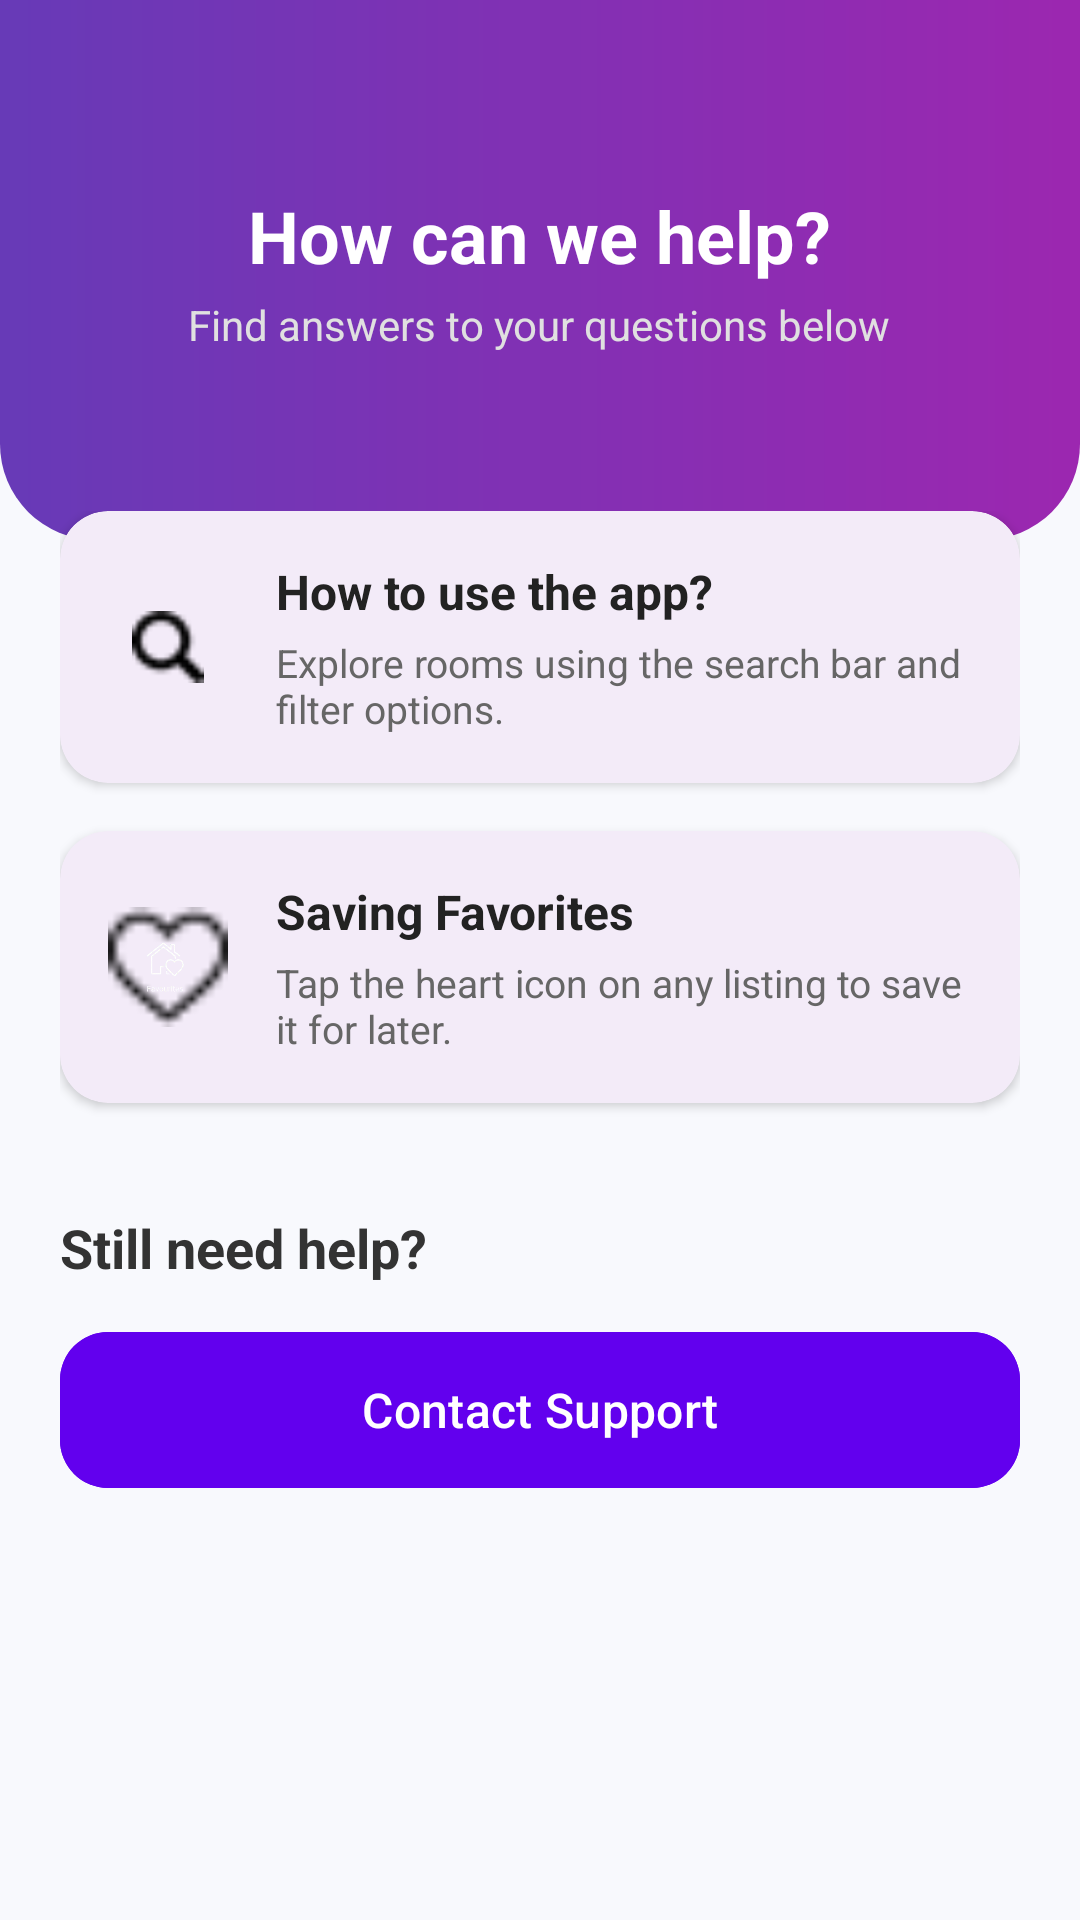

This screen was rendered from an Android layout file. Write that file and the resources it references.
<!-- AndroidManifest.xml: application theme Theme.Roommates -->
<!-- res/layout/fragment_help.xml -->
<?xml version="1.0" encoding="utf-8"?>
<androidx.coordinatorlayout.widget.CoordinatorLayout
    xmlns:android="http://schemas.android.com/apk/res/android"
    xmlns:app="http://schemas.android.com/apk/res-auto"
    android:layout_width="match_parent"
    android:layout_height="match_parent"
    android:background="#F8F9FD">

    <com.google.android.material.appbar.AppBarLayout
        android:layout_width="match_parent"
        android:layout_height="wrap_content"
        android:background="@android:color/transparent"
        app:elevation="0dp">

        <LinearLayout
            android:layout_width="match_parent"
            android:layout_height="180dp"
            android:background="@drawable/header_gradient"
            android:orientation="vertical"
            android:gravity="center"
            android:padding="20dp">

            <TextView
                android:layout_width="wrap_content"
                android:layout_height="wrap_content"
                android:text="How can we help?"
                android:textColor="@android:color/white"
                android:textSize="24sp"
                android:textStyle="bold" />

            <TextView
                android:layout_width="wrap_content"
                android:layout_height="wrap_content"
                android:text="Find answers to your questions below"
                android:textColor="#E0E0E0"
                android:textSize="14sp"
                android:layout_marginTop="4dp"/>
        </LinearLayout>
    </com.google.android.material.appbar.AppBarLayout>

    <androidx.core.widget.NestedScrollView
        android:layout_width="match_parent"
        android:layout_height="match_parent"
        app:layout_behavior="@string/appbar_scrolling_view_behavior"
        android:layout_marginTop="-30dp">

        <LinearLayout
            android:layout_width="match_parent"
            android:layout_height="wrap_content"
            android:orientation="vertical"
            android:padding="20dp">

            <com.google.android.material.card.MaterialCardView
                android:layout_width="match_parent"
                android:layout_height="wrap_content"
                android:layout_marginBottom="16dp"
                app:cardCornerRadius="16dp"
                app:cardElevation="2dp"
                app:strokeWidth="0dp">

                <LinearLayout
                    android:layout_width="match_parent"
                    android:layout_height="wrap_content"
                    android:orientation="horizontal"
                    android:padding="16dp"
                    android:gravity="center_vertical">

                    <ImageView
                        android:layout_width="40dp"
                        android:layout_height="40dp"
                        android:src="@drawable/search3"
                        android:padding="8dp"
                       />

                    <LinearLayout
                        android:layout_width="0dp"
                        android:layout_height="wrap_content"
                        android:layout_weight="1"
                        android:layout_marginStart="16dp"
                        android:orientation="vertical">

                        <TextView
                            android:layout_width="wrap_content"
                            android:layout_height="wrap_content"
                            android:text="How to use the app?"
                            android:textColor="#222"
                            android:textSize="16sp"
                            android:textStyle="bold" />

                        <TextView
                            android:layout_width="wrap_content"
                            android:layout_height="wrap_content"
                            android:text="Explore rooms using the search bar and filter options."
                            android:textColor="#666"
                            android:textSize="13sp"
                            android:layout_marginTop="4dp"/>
                    </LinearLayout>
                </LinearLayout>
            </com.google.android.material.card.MaterialCardView>

            <com.google.android.material.card.MaterialCardView
                android:layout_width="match_parent"
                android:layout_height="wrap_content"
                android:layout_marginBottom="16dp"
                app:cardCornerRadius="16dp"
                app:cardElevation="2dp"
                app:strokeWidth="0dp">

                <LinearLayout
                    android:layout_width="match_parent"
                    android:layout_height="wrap_content"
                    android:orientation="horizontal"
                    android:padding="16dp"
                    android:gravity="center_vertical">

                    <ImageView
                        android:layout_width="40dp"
                        android:layout_height="40dp"
                        android:src="@drawable/fav"
                        android:padding="8dp"
                        android:background="@drawable/heart"/>

                    <LinearLayout
                        android:layout_width="0dp"
                        android:layout_height="wrap_content"
                        android:layout_weight="1"
                        android:layout_marginStart="16dp"
                        android:orientation="vertical">

                        <TextView
                            android:layout_width="wrap_content"
                            android:layout_height="wrap_content"
                            android:text="Saving Favorites"
                            android:textColor="#222"
                            android:textSize="16sp"
                            android:textStyle="bold" />

                        <TextView
                            android:layout_width="wrap_content"
                            android:layout_height="wrap_content"
                            android:text="Tap the heart icon on any listing to save it for later."
                            android:textColor="#666"
                            android:textSize="13sp"
                            android:layout_marginTop="4dp"/>
                    </LinearLayout>
                </LinearLayout>
            </com.google.android.material.card.MaterialCardView>

            <TextView
                android:layout_width="wrap_content"
                android:layout_height="wrap_content"
                android:text="Still need help?"
                android:textSize="18sp"
                android:textStyle="bold"
                android:layout_marginTop="20dp"
                android:layout_marginBottom="12dp"
                android:textColor="#333"/>

            <com.google.android.material.button.MaterialButton
                android:id="@+id/btnContactSupport2"
                android:layout_width="match_parent"
                android:layout_height="60dp"
                android:text="Contact Support"
                app:cornerRadius="16dp"
                android:textAllCaps="false"
                android:textSize="16sp"

                android:backgroundTint="#6200EE"/>

        </LinearLayout>
    </androidx.core.widget.NestedScrollView>
</androidx.coordinatorlayout.widget.CoordinatorLayout>
<!-- resources referenced by this layout -->
<resources>
  <!-- drawable fav: png bitmap (drawable, 36920 bytes) -->
  <!-- drawable header_gradient (drawable) -->
  <?xml version="1.0" encoding="utf-8"?>
  <shape xmlns:android="http://schemas.android.com/apk/res/android"
      android:shape="rectangle">
      <gradient
          android:angle="0"
          android:startColor="#673AB7"  android:endColor="#9C27B0"    android:type="linear" />
      <corners
          android:bottomLeftRadius="32dp"
          android:bottomRightRadius="32dp" /> </shape>
  <!-- drawable heart: png bitmap (drawable, 802 bytes) -->
  <!-- drawable search3: png bitmap (drawable, 823 bytes) -->
  <style name="Theme.Roommates" parent="Base.Theme.Roommates" />
  <style name="Base.Theme.Roommates" parent="Theme.Material3.DayNight.NoActionBar">
          
          
      </style>
</resources>
